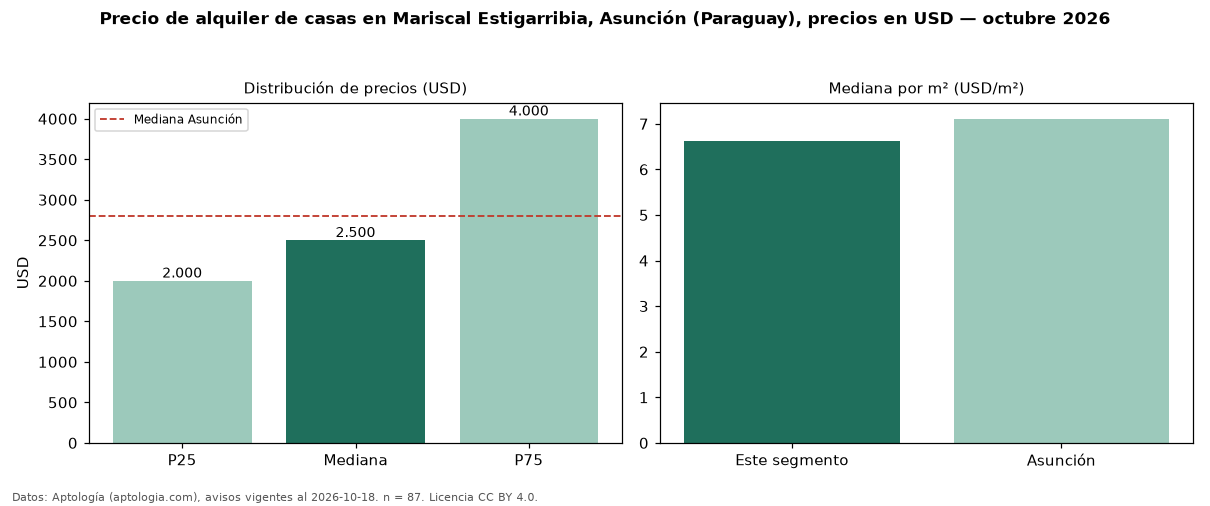

Source data for this figure (header and first rows):
seccion, metrica, valor, moneda, n
precio, p25, 2000, USD, 87
precio, mediana, 2500, USD, 87
precio, p75, 4000, USD, 87
precio, minimo, 900.0, USD, 87
precio, maximo, 8000, USD, 87
m2, mediana_precio_m2, 6.63, USD, 74
m2, area_mediana_m2, 450.0, m2, 74
banos, mediana_banos, 3.0, , 
parqueadero, pct_con_parqueadero, 100.0, %, 53
habitaciones, 3+, 2550, USD, 76
ciudad, mediana_ciudad_referencia, 2800, USD, 
ciudad, mediana_m2_ciudad, 7.11, USD, 
fuente, fecha_datos, 2026-10-18, , 
fuente, atribucion, https://www.aptologia.com/py/alquiler/as…, , 
fuente, licencia, CC BY 4.0, , 
